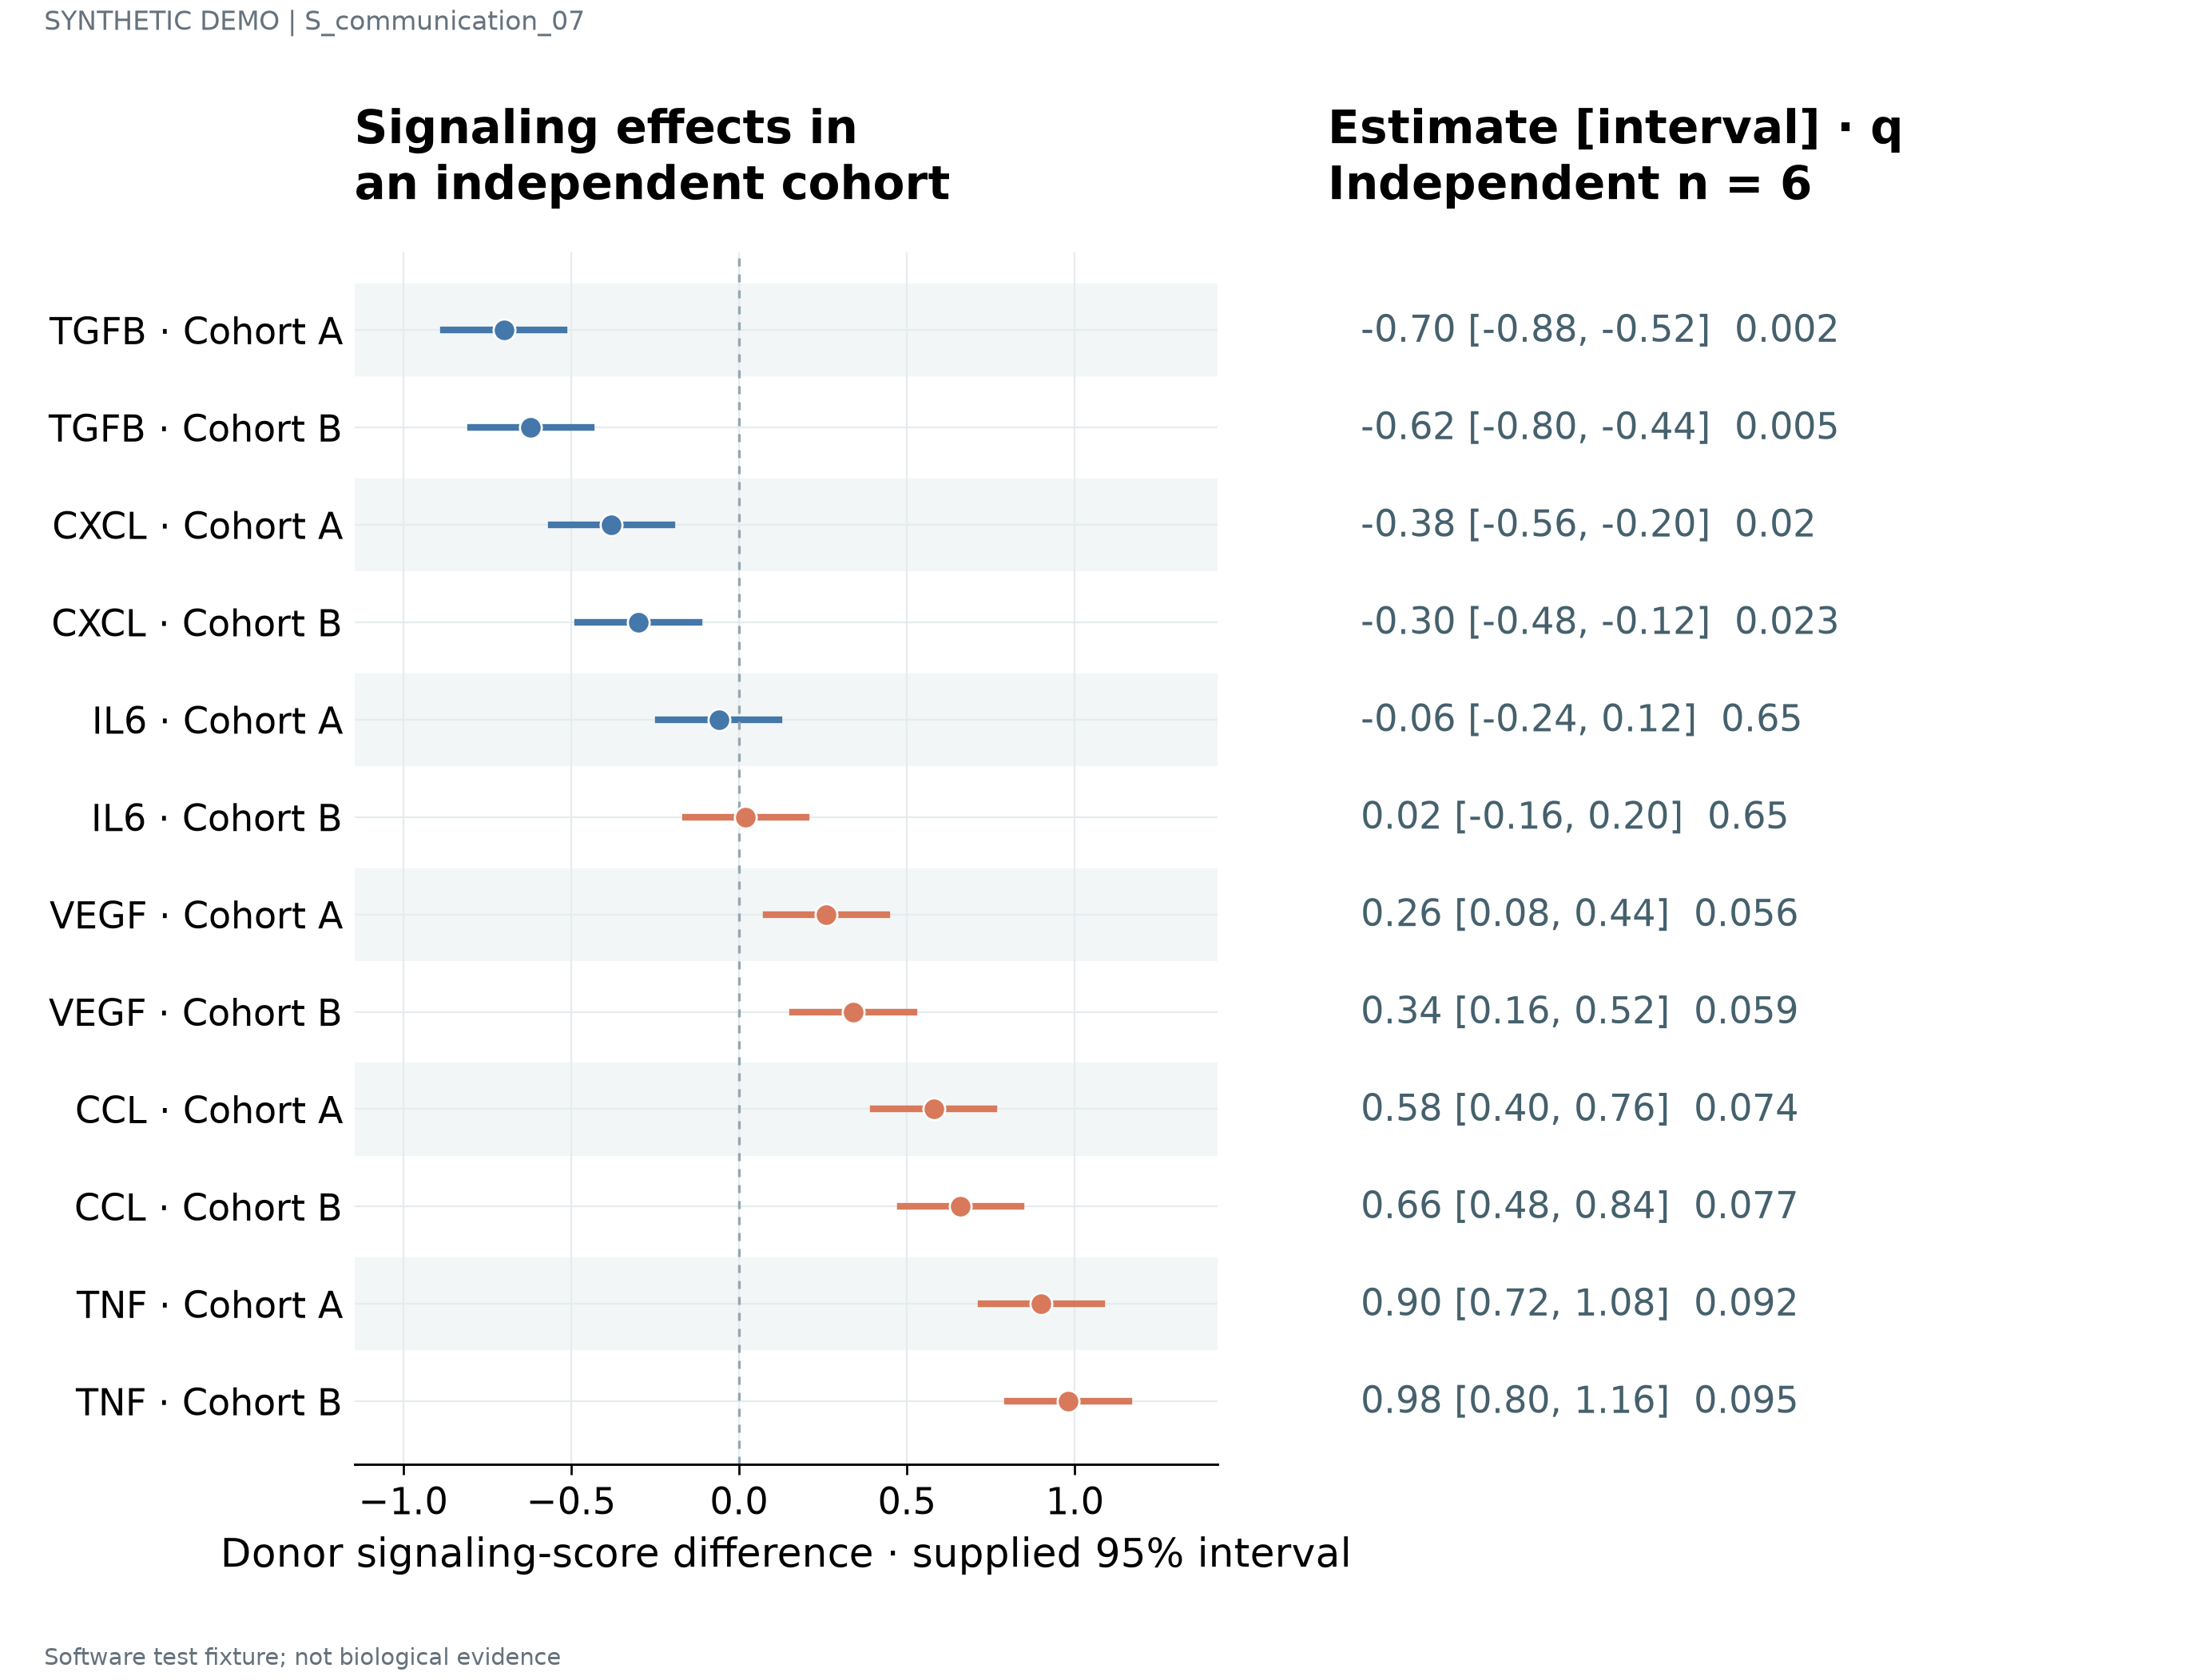

Data behind this chart, as committed beside it:
label	estimate	lower	upper	q	n	panel_id
TGFB · Cohort A	-0.7	-0.88	-0.52	0.002	6	p1
TGFB · Cohort B	-0.62	-0.8	-0.44	0.005	6	p1
CXCL · Cohort A	-0.38	-0.56	-0.2	0.02	6	p1
CXCL · Cohort B	-0.3	-0.48	-0.12	0.023	6	p1
IL6 · Cohort A	-0.06	-0.24	0.12	0.65	6	p1
IL6 · Cohort B	0.02	-0.16	0.2	0.65	6	p1
VEGF · Cohort A	0.26	0.08	0.44	0.056	6	p1
VEGF · Cohort B	0.34	0.16	0.52	0.059	6	p1
CCL · Cohort A	0.58	0.4	0.76	0.074	6	p1
CCL · Cohort B	0.66	0.48	0.84	0.077	6	p1
TNF · Cohort A	0.9	0.72	1.08	0.092	6	p1
TNF · Cohort B	0.98	0.8	1.16	0.095	6	p1
